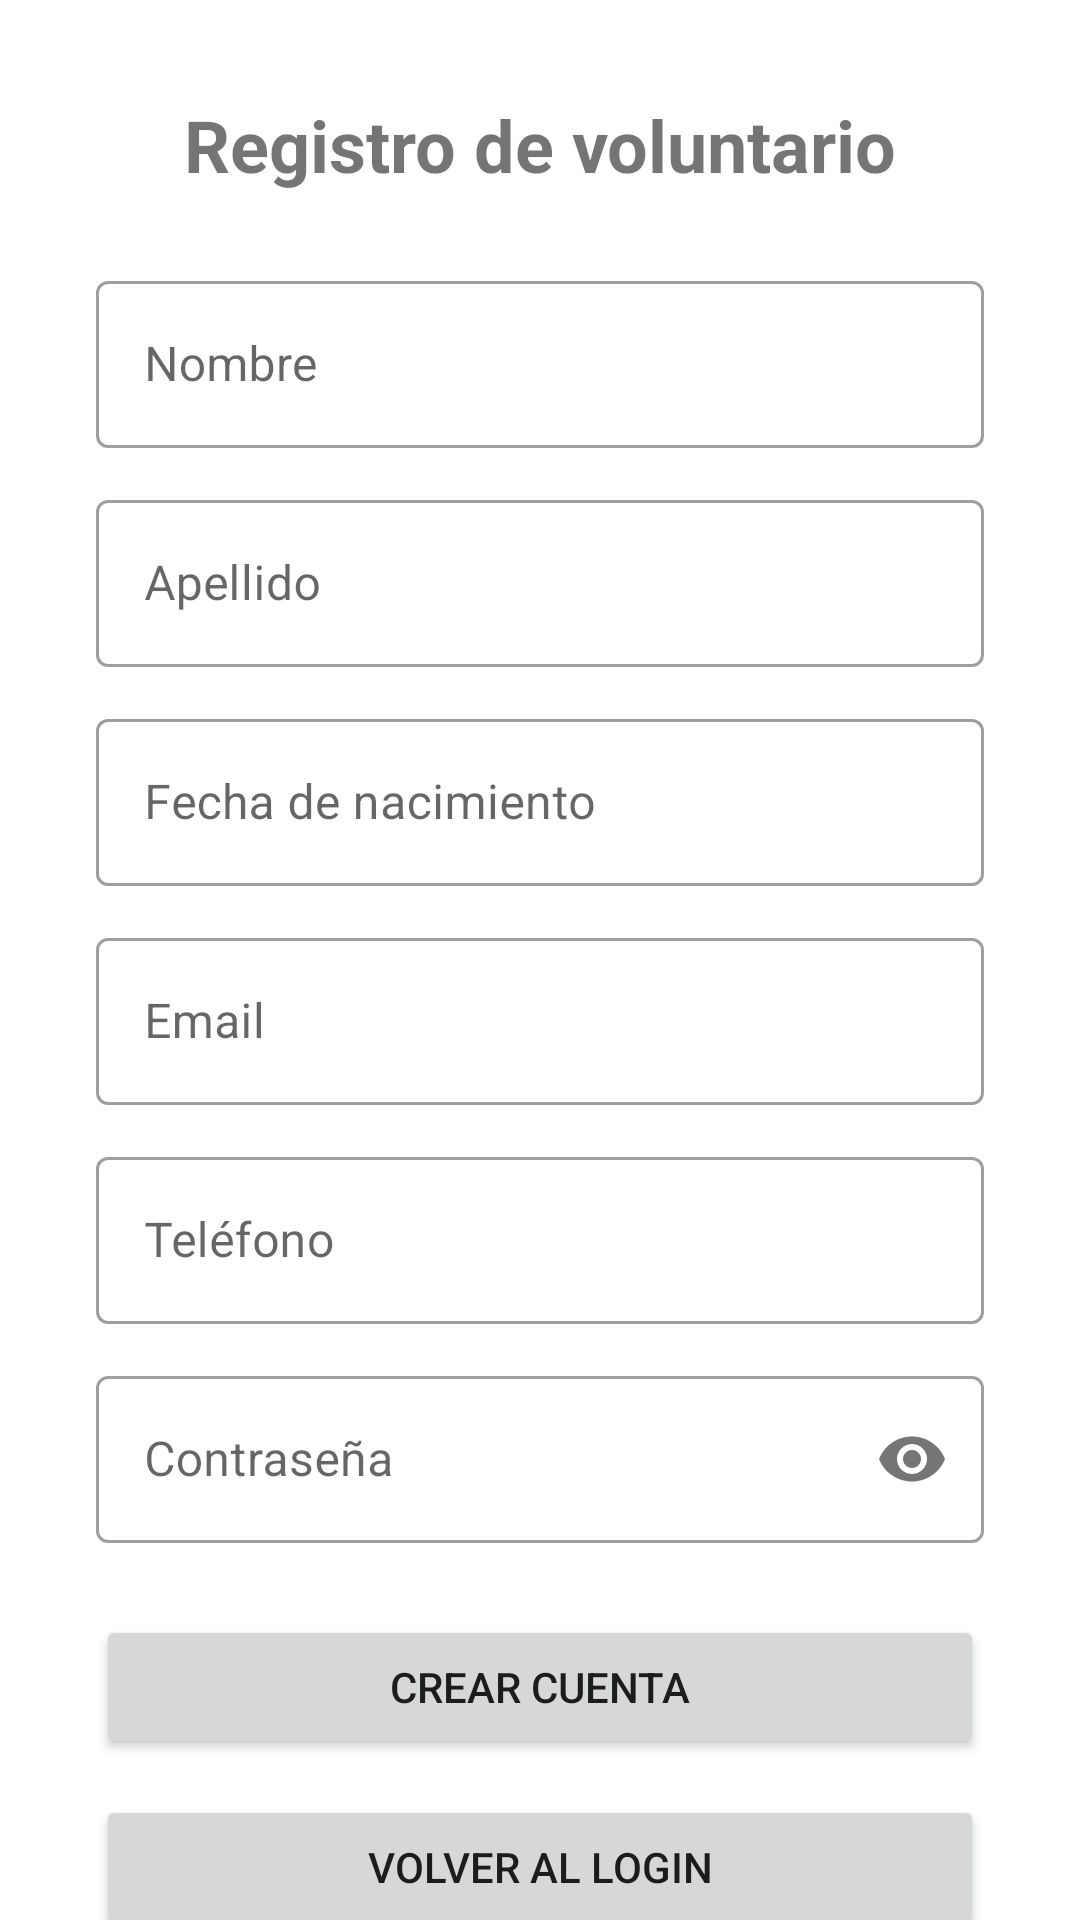

Layout XML and referenced resources for this Android screen:
<!-- AndroidManifest.xml: application theme Theme.Voluntarios -->
<!-- res/layout/fragment_registro.xml -->
<?xml version="1.0" encoding="utf-8"?>
<androidx.constraintlayout.widget.ConstraintLayout
    xmlns:android="http://schemas.android.com/apk/res/android"
    xmlns:app="http://schemas.android.com/apk/res-auto"
    xmlns:tools="http://schemas.android.com/tools"
    android:layout_width="match_parent"
    android:layout_height="match_parent"
    tools:context=".RegistroFragment">

    <TextView
        android:id="@+id/tvTituloRegistro"
        android:layout_width="wrap_content"
        android:layout_height="wrap_content"
        android:text="Registro de voluntario"
        android:textSize="24sp"
        android:textStyle="bold"
        android:layout_marginTop="32dp"
        app:layout_constraintTop_toTopOf="parent"
        app:layout_constraintStart_toStartOf="parent"
        app:layout_constraintEnd_toEndOf="parent"/>

    <com.google.android.material.textfield.TextInputLayout
        android:id="@+id/tilNombre"
        style="@style/Widget.MaterialComponents.TextInputLayout.OutlinedBox"
        android:layout_width="0dp"
        android:layout_height="wrap_content"
        android:layout_marginTop="24dp"
        android:layout_marginStart="32dp"
        android:layout_marginEnd="32dp"
        android:hint="Nombre"
        app:layout_constraintTop_toBottomOf="@id/tvTituloRegistro"
        app:layout_constraintStart_toStartOf="parent"
        app:layout_constraintEnd_toEndOf="parent">

        <com.google.android.material.textfield.TextInputEditText
            android:id="@+id/etNombre"
            android:layout_width="match_parent"
            android:layout_height="wrap_content"
            android:inputType="textPersonName"/>

    </com.google.android.material.textfield.TextInputLayout>

    <com.google.android.material.textfield.TextInputLayout
        android:id="@+id/tilApellido"
        style="@style/Widget.MaterialComponents.TextInputLayout.OutlinedBox"
        android:layout_width="0dp"
        android:layout_height="wrap_content"
        android:layout_marginTop="12dp"
        android:layout_marginStart="32dp"
        android:layout_marginEnd="32dp"
        android:hint="Apellido"
        app:layout_constraintTop_toBottomOf="@id/tilNombre"
        app:layout_constraintStart_toStartOf="parent"
        app:layout_constraintEnd_toEndOf="parent">

        <com.google.android.material.textfield.TextInputEditText
            android:id="@+id/etApellido"
            android:layout_width="match_parent"
            android:layout_height="wrap_content"
            android:inputType="textPersonName"/>

    </com.google.android.material.textfield.TextInputLayout>

    <com.google.android.material.textfield.TextInputLayout
        android:id="@+id/tilFechaNac"
        style="@style/Widget.MaterialComponents.TextInputLayout.OutlinedBox"
        android:layout_width="0dp"
        android:layout_height="wrap_content"
        android:layout_marginTop="12dp"
        android:layout_marginStart="32dp"
        android:layout_marginEnd="32dp"
        android:hint="Fecha de nacimiento"
        app:layout_constraintTop_toBottomOf="@id/tilApellido"
        app:layout_constraintStart_toStartOf="parent"
        app:layout_constraintEnd_toEndOf="parent">

        <com.google.android.material.textfield.TextInputEditText
            android:id="@+id/etFechaNac"
            android:layout_width="match_parent"
            android:layout_height="wrap_content"
            android:focusable="false"
            android:clickable="true"
            android:cursorVisible="false"/>

    </com.google.android.material.textfield.TextInputLayout>

    <com.google.android.material.textfield.TextInputLayout
        android:id="@+id/tilEmail"
        style="@style/Widget.MaterialComponents.TextInputLayout.OutlinedBox"
        android:layout_width="0dp"
        android:layout_height="wrap_content"
        android:layout_marginTop="12dp"
        android:layout_marginStart="32dp"
        android:layout_marginEnd="32dp"
        android:hint="Email"
        app:layout_constraintTop_toBottomOf="@id/tilFechaNac"
        app:layout_constraintStart_toStartOf="parent"
        app:layout_constraintEnd_toEndOf="parent">

        <com.google.android.material.textfield.TextInputEditText
            android:id="@+id/etEmailRegistro"
            android:layout_width="match_parent"
            android:layout_height="wrap_content"
            android:inputType="textEmailAddress"/>

    </com.google.android.material.textfield.TextInputLayout>

    <com.google.android.material.textfield.TextInputLayout
        android:id="@+id/tilTelefono"
        style="@style/Widget.MaterialComponents.TextInputLayout.OutlinedBox"
        android:layout_width="0dp"
        android:layout_height="wrap_content"
        android:layout_marginTop="12dp"
        android:layout_marginStart="32dp"
        android:layout_marginEnd="32dp"
        android:hint="Teléfono"
        app:layout_constraintTop_toBottomOf="@id/tilEmail"
        app:layout_constraintStart_toStartOf="parent"
        app:layout_constraintEnd_toEndOf="parent">

        <com.google.android.material.textfield.TextInputEditText
            android:id="@+id/etTelefono"
            android:layout_width="match_parent"
            android:layout_height="wrap_content"
            android:inputType="phone"/>

    </com.google.android.material.textfield.TextInputLayout>

    <com.google.android.material.textfield.TextInputLayout
        android:id="@+id/tilPassword"
        style="@style/Widget.MaterialComponents.TextInputLayout.OutlinedBox"
        android:layout_width="0dp"
        android:layout_height="wrap_content"
        android:layout_marginTop="12dp"
        android:layout_marginStart="32dp"
        android:layout_marginEnd="32dp"
        android:hint="Contraseña"
        app:passwordToggleEnabled="true"
        app:layout_constraintTop_toBottomOf="@id/tilTelefono"
        app:layout_constraintStart_toStartOf="parent"
        app:layout_constraintEnd_toEndOf="parent">

        <com.google.android.material.textfield.TextInputEditText
            android:id="@+id/etPasswordRegistro"
            android:layout_width="match_parent"
            android:layout_height="wrap_content"
            android:inputType="textPassword"/>

    </com.google.android.material.textfield.TextInputLayout>

    <Button
        android:id="@+id/btnCrearCuenta"
        android:layout_width="0dp"
        android:layout_height="wrap_content"
        android:text="Crear cuenta"
        android:layout_marginTop="24dp"
        android:layout_marginStart="32dp"
        android:layout_marginEnd="32dp"
        app:layout_constraintTop_toBottomOf="@id/tilPassword"
        app:layout_constraintStart_toStartOf="parent"
        app:layout_constraintEnd_toEndOf="parent"/>

    <Button
        android:id="@+id/btnVolverLogin"
        android:layout_width="0dp"
        android:layout_height="wrap_content"
        android:text="Volver al login"
        android:layout_marginTop="12dp"
        android:layout_marginStart="32dp"
        android:layout_marginEnd="32dp"
        app:layout_constraintTop_toBottomOf="@id/btnCrearCuenta"
        app:layout_constraintStart_toStartOf="parent"
        app:layout_constraintEnd_toEndOf="parent"/>

</androidx.constraintlayout.widget.ConstraintLayout>
<!-- resources referenced by this layout -->
<resources>
  <style name="Theme.Voluntarios" parent="Theme.MaterialComponents.DayNight.NoActionBar" />
</resources>
